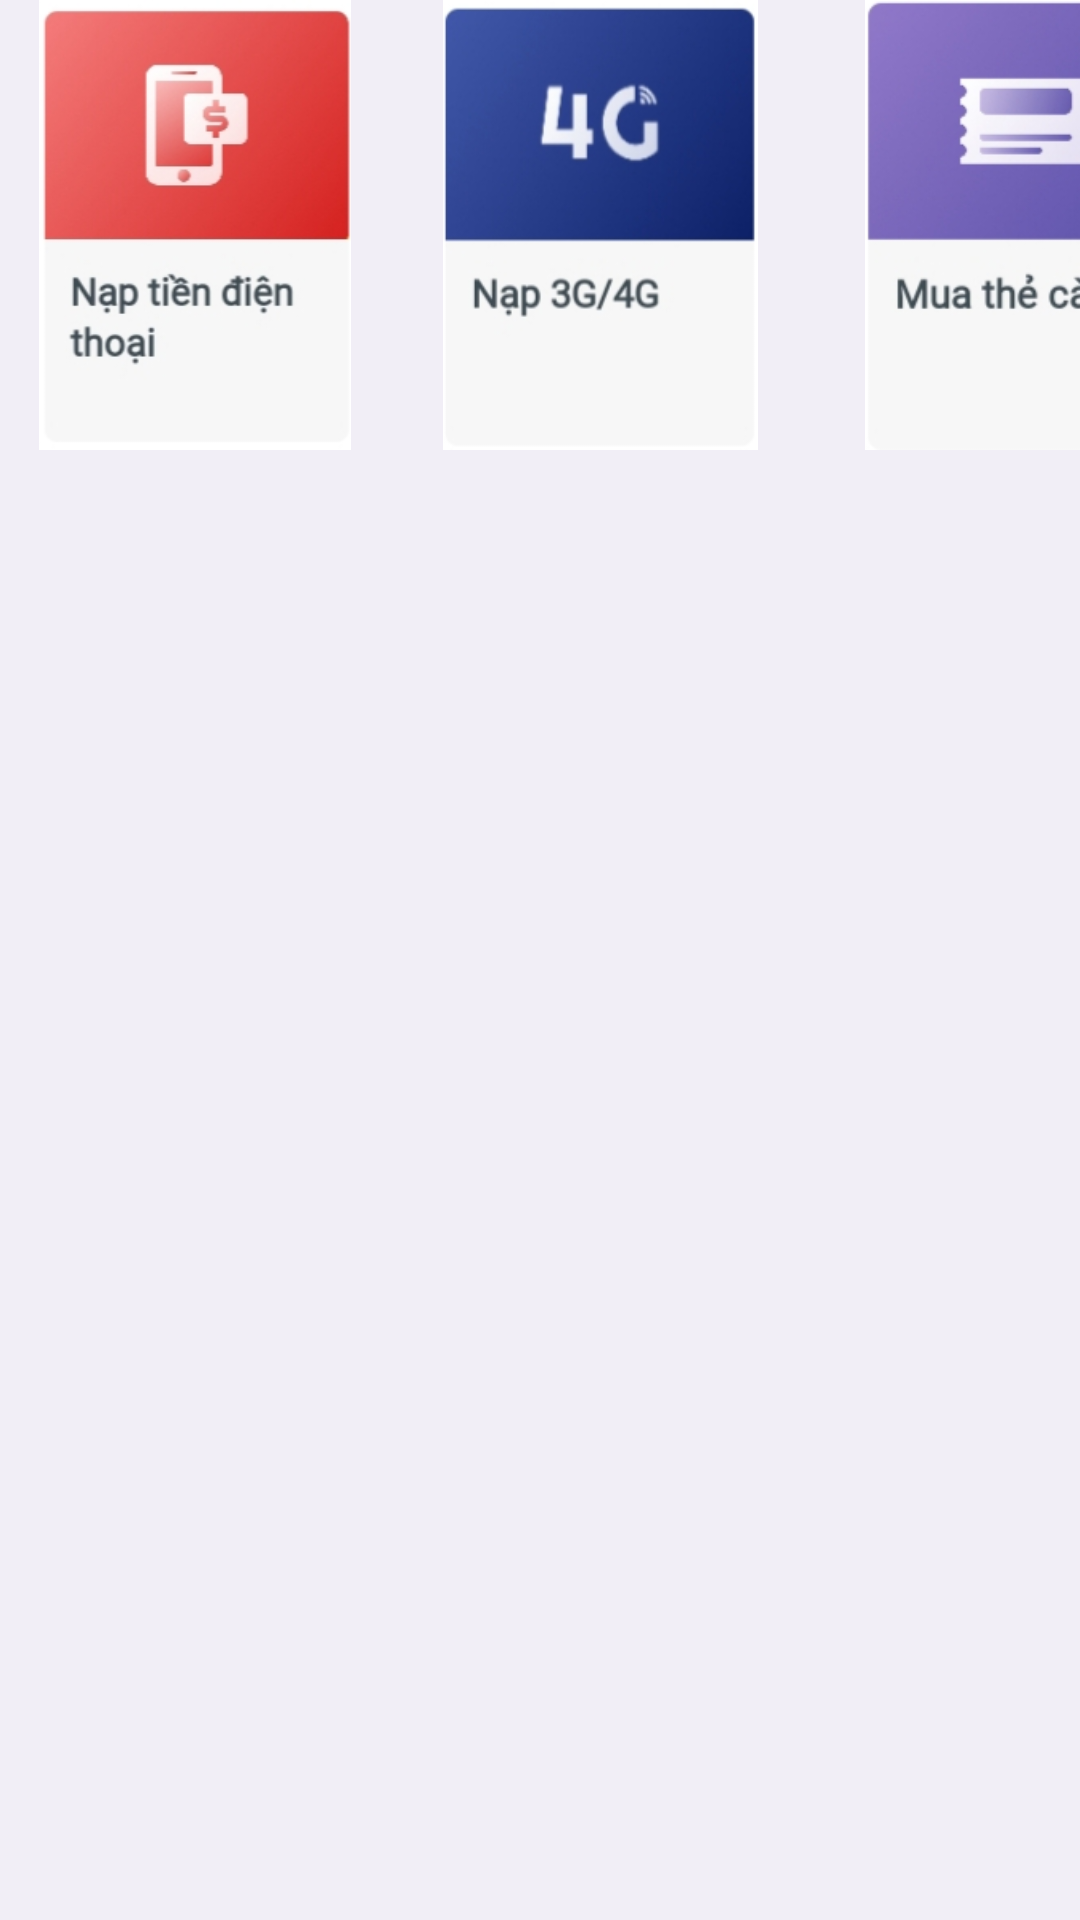

Here is an Android app screen rendered from its layout file. Give the layout XML and the strings, colors and styles it references.
<!-- AndroidManifest.xml: application theme Theme.BTap4 -->
<!-- res/layout/fragment_food.xml -->
<?xml version="1.0" encoding="utf-8"?>
<FrameLayout xmlns:android="http://schemas.android.com/apk/res/android"
    xmlns:tools="http://schemas.android.com/tools"
    android:layout_width="match_parent"
    android:layout_height="match_parent"
    tools:context=".FoodFragment"
    android:background="#F1EEF6">

    <LinearLayout
        android:layout_width="match_parent"
        android:layout_height="150dp">
        <ImageView
            android:layout_width="130dp"
            android:layout_height="150dp"
            android:src="@drawable/a1"
            />
        <ImageView
            android:layout_width="140dp"
            android:layout_height="150dp"
            android:src="@drawable/a2"
            />
        <ImageView
            android:layout_width="140dp"
            android:layout_height="150dp"
            android:src="@drawable/a3"
            />
    </LinearLayout>


</FrameLayout>
<!-- resources referenced by this layout -->
<resources>
  <!-- drawable a1: jpg bitmap (drawable-v24, 22653 bytes) -->
  <!-- drawable a2: jpg bitmap (drawable-v24, 17282 bytes) -->
  <!-- drawable a3: jpg bitmap (drawable-v24, 16948 bytes) -->
  <style name="Theme.BTap4" parent="Theme.MaterialComponents.DayNight.NoActionBar">
          
          <item name="colorPrimary">@color/purple_500</item>
          <item name="colorPrimaryVariant">@color/purple_700</item>
          <item name="colorOnPrimary">@color/white</item>
          
          <item name="colorSecondary">@color/teal_200</item>
          <item name="colorSecondaryVariant">@color/teal_700</item>
          <item name="colorOnSecondary">@color/black</item>
          
          <item name="android:statusBarColor" tools:targetApi="l">?attr/colorPrimaryVariant</item>
          
      </style>
  <!-- not gathered from this repository: default colours our renderer supplied (Android Studio template values) -->
  <color name="purple_500">#FF6200EE</color>
  <color name="purple_700">#FF3700B3</color>
  <color name="teal_200">#FF03DAC5</color>
  <color name="teal_700">#FF018786</color>
  <color name="black">#FF000000</color>
  <color name="white">#FFFFFFFF</color>
</resources>
